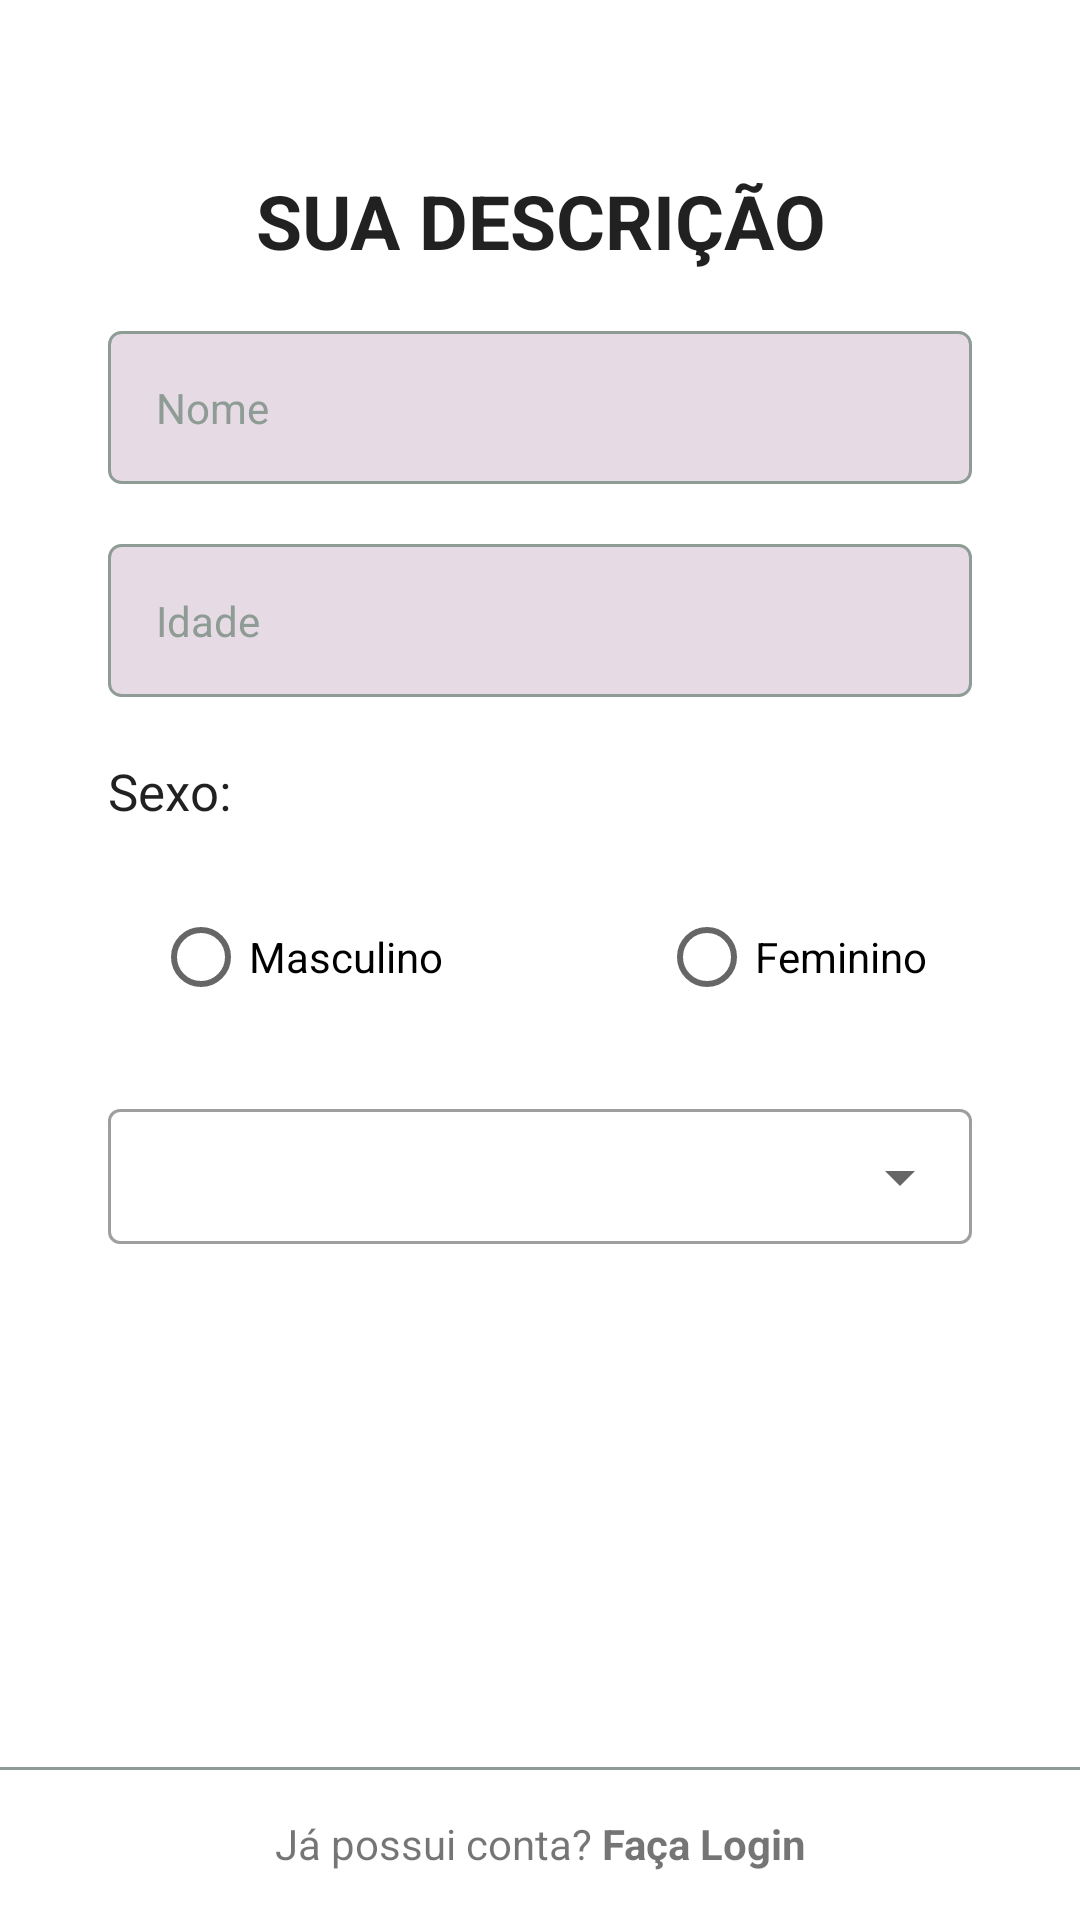

Layout XML and referenced resources for this Android screen:
<!-- AndroidManifest.xml: application theme Theme.SaudeDigital -->
<!-- res/layout/fragment_information.xml -->
<?xml version="1.0" encoding="utf-8"?>
<androidx.constraintlayout.widget.ConstraintLayout xmlns:android="http://schemas.android.com/apk/res/android"
    xmlns:app="http://schemas.android.com/apk/res-auto"
    xmlns:tools="http://schemas.android.com/tools"
    android:layout_width="match_parent"
    android:layout_height="match_parent"
    android:background="?colorPrimaryContainer">

    <ScrollView
        android:layout_width="match_parent"
        android:layout_height="wrap_content"
        app:layout_constraintBottom_toBottomOf="parent"
        app:layout_constraintTop_toTopOf="parent"
        app:layout_constraintVertical_bias="0.3">

        <LinearLayout
            android:id="@+id/information_container_form"
            android:layout_width="match_parent"
            android:layout_height="wrap_content"
            android:gravity="center"
            android:orientation="vertical">

            <TextView
                style="@style/Theme.SaudeDigital.TextViewTitleBase.Views"
                android:layout_width="match_parent"
                android:text="@string/disease_description"
                android:textAllCaps="true" />

            <EditText
                android:id="@+id/information_edit_name"
                style="@style/Theme.SaudeDigital.EditTextBase"
                android:autofillHints="@null"
                android:hint="@string/name"
                android:inputType="textCapWords" />

            <EditText
                android:id="@+id/information_edit_age"
                style="@style/Theme.SaudeDigital.EditTextBase"
                android:autofillHints="@null"
                android:hint="@string/age"
                android:inputType="number"
                android:maxLength="3" />

            <TextView
                style="@style/Theme.SaudeDigital.TextViewBase"
                android:text="@string/sex" />

            <RadioGroup
                android:layout_width="match_parent"
                android:layout_height="wrap_content"
                android:layout_marginBottom="@dimen/margin_items_vertical"
                android:gravity="center"
                android:orientation="horizontal">

                <RadioButton
                    android:id="@+id/information_radio_masculine"
                    android:layout_width="wrap_content"
                    android:layout_height="wrap_content"
                    android:layout_marginStart="@dimen/margin_items_horizontal"
                    android:layout_marginEnd="@dimen/margin_items_horizontal"
                    android:text="@string/masculine" />

                <RadioButton
                    android:id="@+id/information_radio_female"
                    android:layout_width="wrap_content"
                    android:layout_height="wrap_content"
                    android:layout_marginStart="@dimen/margin_items_horizontal"
                    android:layout_marginEnd="@dimen/margin_items_horizontal"
                    android:text="@string/female" />

            </RadioGroup>

            <com.google.android.material.textfield.TextInputLayout
                android:id="@+id/information_auto_complete_disease_input"
                style="@style/Theme.SaudeDigital.AutoCompleteInput">

                <AutoCompleteTextView
                    android:id="@+id/information_auto_complete_disease"
                    style="@style/Theme.SaudeDigital.AutoComplete"
                    android:inputType="none" />

            </com.google.android.material.textfield.TextInputLayout>

            <com.google.android.material.textfield.TextInputLayout
                android:id="@+id/information_auto_complete_type_disease_input"
                style="@style/Theme.SaudeDigital.AutoCompleteInput"
                android:visibility="gone"
                tools:visibility="visible">

                <AutoCompleteTextView
                    android:id="@+id/information_auto_complete_type_disease"
                    style="@style/Theme.SaudeDigital.AutoComplete"
                    android:layout_width="match_parent"
                    android:layout_height="wrap_content"
                    android:inputType="none" />

            </com.google.android.material.textfield.TextInputLayout>

            <Button
                android:id="@+id/information_btn_go_imc"
                style="@style/Theme.SaudeDigital.Link"
                android:layout_marginBottom="@dimen/margin_items_vertical"
                android:text="@string/find_out_bmi"
                android:visibility="gone"
                tools:visibility="visible" />

            <Button
                android:id="@+id/information_btn_action"
                style="@style/Theme.SaudeDigital.Button"
                android:enabled="true"
                android:text="@string/register_finish" />

        </LinearLayout>

    </ScrollView>

    <FrameLayout
        android:id="@+id/information_container_login"
        android:layout_width="match_parent"
        android:layout_height="wrap_content"
        android:background="?colorPrimaryContainer"
        app:layout_constraintBottom_toBottomOf="parent">

        <View
            android:layout_width="match_parent"
            android:layout_height="1dp"
            android:layout_gravity="top"
            android:background="@color/text_gray" />

        <TextView
            android:id="@+id/register_btn_login"
            android:layout_width="match_parent"
            android:layout_height="wrap_content"
            android:padding="@dimen/padding_items"
            android:text="@string/into_login"
            android:textAlignment="center" />

    </FrameLayout>

    <ProgressBar
        android:id="@+id/information_progress"
        style="@style/Theme.SaudeDigital.ProgressBarBase"
        app:layout_constraintBottom_toBottomOf="parent"
        app:layout_constraintEnd_toEndOf="parent"
        app:layout_constraintStart_toStartOf="parent"
        app:layout_constraintTop_toTopOf="parent"
        tools:visibility="visible" />

</androidx.constraintlayout.widget.ConstraintLayout>
<!-- resources referenced by this layout -->
<resources>
  <color name="text_gray">#8E9C95</color>
  <dimen name="margin_items_horizontal">36dp</dimen>
  <dimen name="margin_items_vertical">20dp</dimen>
  <dimen name="padding_items">16dp</dimen>
  <string name="age">Idade</string>
  <string name="disease_description">Sua descrição</string>
  <string name="female">Feminino</string>
  <string name="find_out_bmi">Descobrir IMC</string>
  <string name="into_login">Já possui conta? <b>Faça Login</b></string>
  <string name="masculine">Masculino</string>
  <string name="name">Nome</string>
  <string name="register_finish">Finalizar Registro</string>
  <string name="sex">Sexo:</string>
  <style name="Theme.SaudeDigital.AutoComplete">
          <item name="android:layout_width">match_parent</item>
          <item name="android:layout_height">wrap_content</item>
          <item name="android:textAlignment">center</item>
      </style>
  <style name="Theme.SaudeDigital.EditTextBase" parent="Theme.SaudeDigital.EditTextInputForm">
          <item name="android:layout_marginStart">@dimen/margin_items_horizontal</item>
          <item name="android:layout_marginEnd">@dimen/margin_items_horizontal</item>
          <item name="android:layout_marginBottom">@dimen/margin_items_vertical</item>
          <item name="android:textColorHint">@color/text_gray</item>
      </style>
  <style name="Theme.SaudeDigital.ProgressBarBase">
          <item name="android:layout_width">wrap_content</item>
          <item name="android:layout_height">wrap_content</item>
          <item name="android:visibility">gone</item>
          <item name="android:layout_gravity">center</item>
          <item name="android:indeterminateTint">?colorPrimary</item>
          <item name="android:indeterminateTintMode">src_in</item>
      </style>
  <style name="Theme.SaudeDigital.TextViewTitleBase.Views" parent="Theme.SaudeDigital.TextViewTitleBase">
          <item name="android:layout_width">match_parent</item>
          <item name="android:layout_marginBottom">@dimen/margin_items_vertical</item>
          <item name="android:textAllCaps">true</item>
      </style>
  <color name="white">#FFFFFFFF</color>
  <style name="Theme.SaudeDigital.EditTextInputForm">
          <item name="android:layout_width">match_parent</item>
          <item name="android:layout_height">wrap_content</item>
          <item name="android:padding">16dp</item>
          <item name="android:layout_marginBottom">4dp</item>
          <item name="android:textColor">@color/black_container</item>
          <item name="android:background">@drawable/edit_text_background</item>
      </style>
  <color name="medium_blue">#1B6B88</color>
  <style name="Theme.SaudeDigital.TextViewTitleBase">
          <item name="android:layout_width">0dp</item>
          <item name="android:layout_height">wrap_content</item>
          <item name="android:textStyle">bold</item>
          <item name="android:textSize">25sp</item>
          <item name="android:textAlignment">center</item>
      </style>
  <color name="light_green">#83E8BA</color>
  <color name="medium_green">#54A077</color>
  <color name="black">#FF000000</color>
  <color name="dark_blue">#0A3B5C</color>
  <color name="black_container">#202020</color>
  <!-- drawable edit_text_background (drawable) -->
  <?xml version="1.0" encoding="utf-8"?>
  <shape xmlns:android="http://schemas.android.com/apk/res/android">
  
      <solid android:color="@color/text_white" />
      <corners android:radius="4dp" />
      <stroke android:width="1dp" android:color="@color/text_gray" />
  
  </shape>
  <color name="text_white">#E6DBE4</color>
</resources>
